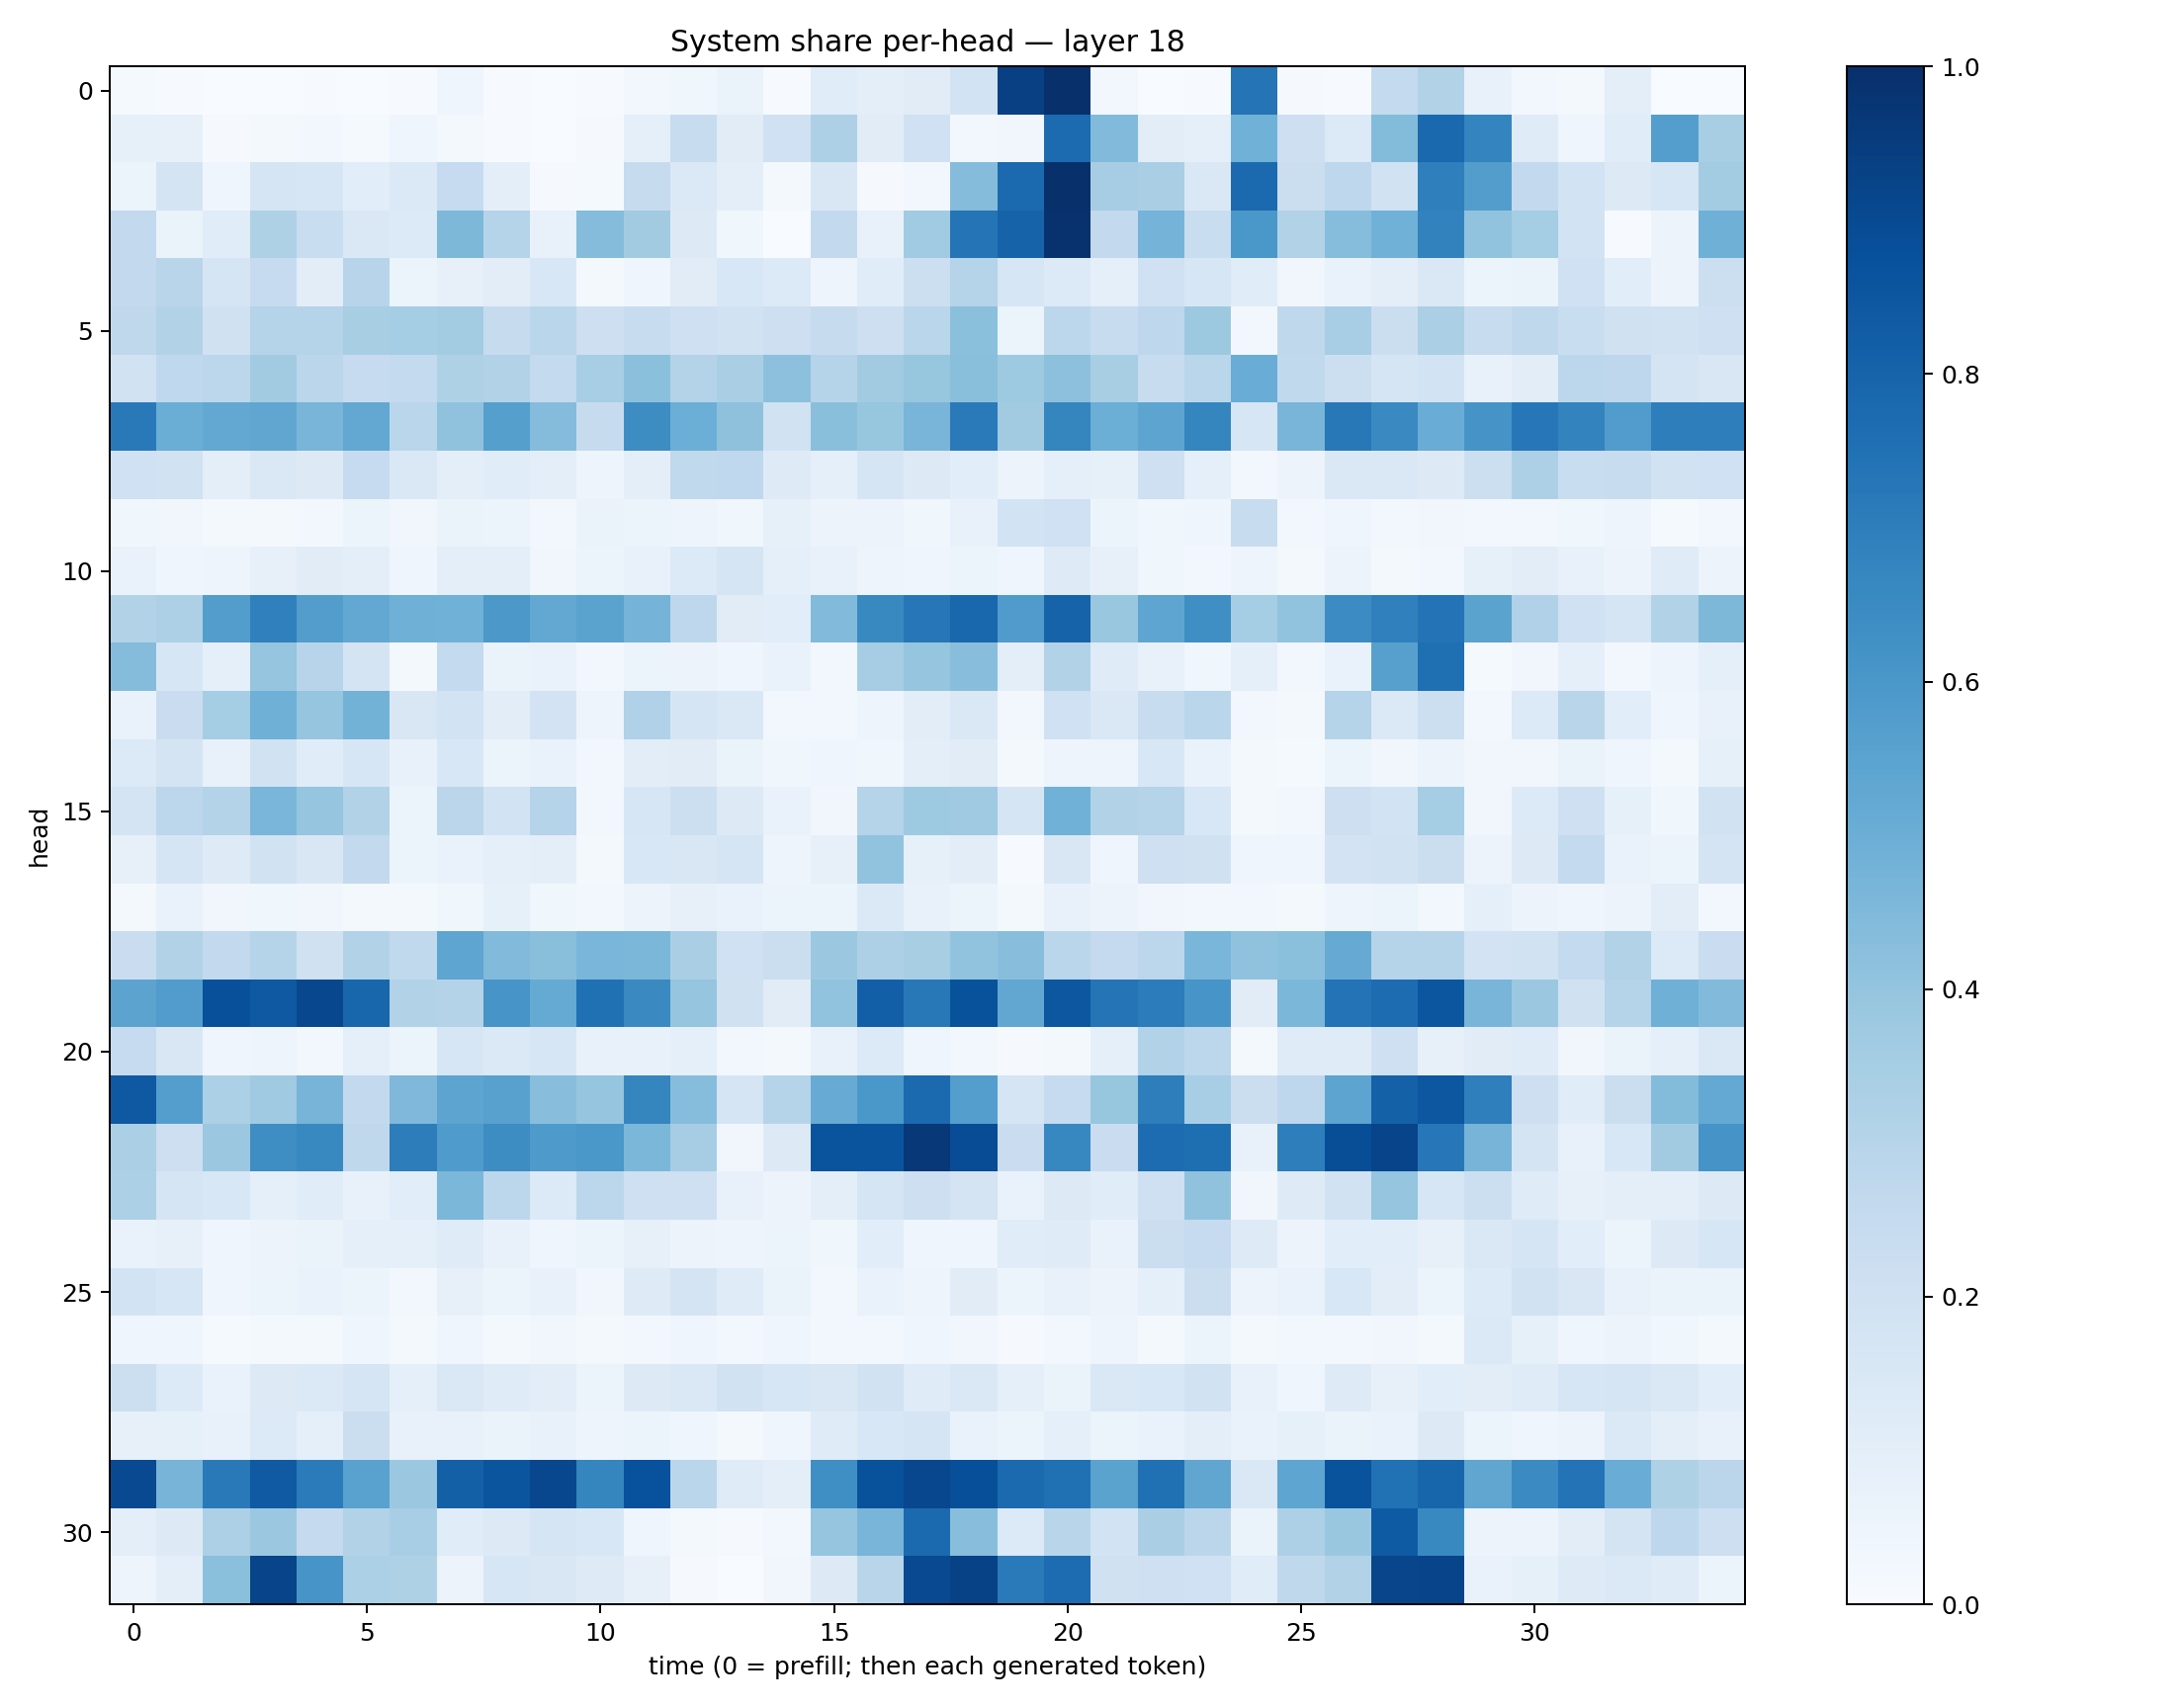

The file beside this chart, header and first rows:
0.014736138, 0.00525961, 0.0019017096, 0.0026573818, 0.005422271, 0.0018503628, 0.0058433325, 0.044147868, 0.0071320334, 0.00042547125, 0.003981031, 0.025440458, 0.03575357, 0.06492604, 0.004922839, 0.11358393, 0.0983171, 0.11309015, 0.18634029, 0.9350932, 0.99889165, 0.025892537, 0.0034871078, 0.0043325564
0.08371, 0.08094, 0.01009, 0.02115, 0.02485, 0.01175, 0.04145, 0.02205, 0.007468, 0.001418, 0.01125, 0.09322, 0.2415, 0.1103, 0.2015, 0.3274, 0.1117, 0.2011, 0.02897, 0.03445, 0.7715, 0.4446, 0.1042, 0.09068
0.06174, 0.1742, 0.04104, 0.1693, 0.1591, 0.1065, 0.1386, 0.2475, 0.09494, 0.009118, 0.01444, 0.245, 0.1392, 0.09384, 0.01649, 0.1507, 0.008691, 0.02621, 0.4343, 0.7772, 0.9993, 0.3508, 0.3388, 0.1414
0.2603, 0.0647, 0.114, 0.3232, 0.2342, 0.1471, 0.1357, 0.455, 0.3023, 0.07151, 0.435, 0.3611, 0.1307, 0.03741, 0.002721, 0.2612, 0.07039, 0.3669, 0.7361, 0.802, 0.9904, 0.2608, 0.4732, 0.2322
0.2595, 0.2914, 0.1661, 0.2478, 0.1053, 0.2958, 0.06063, 0.0787, 0.1046, 0.1542, 0.01755, 0.04624, 0.1125, 0.1545, 0.1355, 0.04886, 0.1161, 0.2163, 0.3018, 0.1605, 0.1335, 0.0866, 0.1999, 0.1587
0.2714, 0.3099, 0.1977, 0.3019, 0.3043, 0.3427, 0.3537, 0.3592, 0.2425, 0.286, 0.2114, 0.2419, 0.2046, 0.1943, 0.2125, 0.2431, 0.2128, 0.288, 0.4181, 0.06191, 0.2787, 0.2388, 0.2747, 0.3781
0.1907, 0.2665, 0.2806, 0.3605, 0.2851, 0.2487, 0.2561, 0.3226, 0.3126, 0.2576, 0.346, 0.4193, 0.3076, 0.3376, 0.4178, 0.298, 0.3628, 0.3932, 0.4251, 0.3722, 0.4162, 0.3421, 0.2384, 0.289
0.7166, 0.5028, 0.5246, 0.5339, 0.4665, 0.5255, 0.288, 0.41, 0.5643, 0.4369, 0.243, 0.6434, 0.4963, 0.413, 0.1928, 0.4248, 0.3929, 0.4675, 0.7136, 0.3611, 0.6703, 0.4971, 0.5405, 0.669
0.1994, 0.1884, 0.09506, 0.1456, 0.1262, 0.2465, 0.141, 0.0951, 0.1151, 0.09995, 0.0474, 0.09743, 0.2646, 0.2663, 0.1223, 0.08614, 0.1663, 0.1255, 0.1058, 0.05653, 0.08929, 0.0824, 0.2076, 0.08975
0.03768, 0.03452, 0.02307, 0.02267, 0.0282, 0.05382, 0.03342, 0.06261, 0.05914, 0.02799, 0.06312, 0.05989, 0.04939, 0.03739, 0.08286, 0.05548, 0.05688, 0.03689, 0.07593, 0.1872, 0.2013, 0.052, 0.03864, 0.03971
0.06712, 0.04457, 0.04985, 0.07871, 0.1117, 0.1013, 0.04255, 0.09634, 0.09588, 0.03346, 0.06158, 0.07197, 0.1343, 0.1692, 0.08902, 0.0752, 0.04743, 0.04307, 0.06102, 0.04309, 0.1224, 0.07836, 0.03791, 0.02706
0.312, 0.3275, 0.5735, 0.6876, 0.5735, 0.5236, 0.4908, 0.4847, 0.5944, 0.526, 0.5484, 0.4731, 0.2767, 0.1106, 0.1089, 0.4447, 0.6577, 0.7256, 0.7863, 0.5792, 0.8026, 0.387, 0.5373, 0.6333
0.4373, 0.1615, 0.08802, 0.3973, 0.2963, 0.1781, 0.01589, 0.2576, 0.06324, 0.06714, 0.0277, 0.05112, 0.05637, 0.04164, 0.06914, 0.02431, 0.3488, 0.3978, 0.4258, 0.09566, 0.3093, 0.1206, 0.07408, 0.0358
0.06801, 0.2283, 0.3549, 0.4907, 0.3946, 0.4767, 0.1512, 0.1854, 0.103, 0.1805, 0.0483, 0.3178, 0.1657, 0.1422, 0.02891, 0.02778, 0.04916, 0.1022, 0.1462, 0.02432, 0.1998, 0.143, 0.2386, 0.287
0.1366, 0.1762, 0.07345, 0.195, 0.1159, 0.1576, 0.07708, 0.1538, 0.05352, 0.06749, 0.03013, 0.105, 0.1122, 0.06632, 0.03706, 0.0396, 0.03839, 0.1005, 0.1109, 0.02228, 0.04718, 0.04994, 0.1545, 0.06754
0.1765, 0.2811, 0.3066, 0.4626, 0.3977, 0.3092, 0.05448, 0.2837, 0.1861, 0.3018, 0.02856, 0.1576, 0.2151, 0.1279, 0.06646, 0.03225, 0.3024, 0.3745, 0.368, 0.1679, 0.4863, 0.3125, 0.3041, 0.155
0.0787, 0.1664, 0.1225, 0.1877, 0.1514, 0.2601, 0.05416, 0.06641, 0.09099, 0.09864, 0.02196, 0.1552, 0.1512, 0.1677, 0.04775, 0.08018, 0.404, 0.0821, 0.1019, 0.007686, 0.152, 0.04226, 0.2052, 0.1991
0.02288, 0.06672, 0.03325, 0.0387, 0.03297, 0.02248, 0.01802, 0.03529, 0.0836, 0.03766, 0.02588, 0.05671, 0.07839, 0.06726, 0.05887, 0.06214, 0.1393, 0.07059, 0.05952, 0.0161, 0.07439, 0.05655, 0.03458, 0.02604
0.2287, 0.3154, 0.2615, 0.3006, 0.1962, 0.3094, 0.265, 0.5355, 0.4453, 0.424, 0.4624, 0.4608, 0.3367, 0.2028, 0.2234, 0.38, 0.3256, 0.3403, 0.404, 0.4268, 0.2856, 0.2502, 0.2788, 0.4648
0.5456, 0.5777, 0.8775, 0.8425, 0.9084, 0.7912, 0.3093, 0.3051, 0.6089, 0.5182, 0.7522, 0.6537, 0.3976, 0.1966, 0.1131, 0.4035, 0.8177, 0.7199, 0.8682, 0.5283, 0.8507, 0.7366, 0.7053, 0.6083
0.2495, 0.1489, 0.04206, 0.04908, 0.03035, 0.08987, 0.05997, 0.1598, 0.1367, 0.1621, 0.07464, 0.07766, 0.09247, 0.03062, 0.02317, 0.0774, 0.1334, 0.04002, 0.02384, 0.01126, 0.0232, 0.09363, 0.312, 0.2788
0.8424, 0.5668, 0.3308, 0.3691, 0.4707, 0.2592, 0.4509, 0.5409, 0.5578, 0.4288, 0.396, 0.6698, 0.4321, 0.1689, 0.2996, 0.5085, 0.5984, 0.7735, 0.5703, 0.1662, 0.2477, 0.3929, 0.6989, 0.3444
0.3334, 0.2131, 0.38, 0.6369, 0.6581, 0.27, 0.6996, 0.5842, 0.6428, 0.5893, 0.5987, 0.4595, 0.3503, 0.03246, 0.1294, 0.8605, 0.8606, 0.9675, 0.8889, 0.2301, 0.6672, 0.2266, 0.7664, 0.7592
0.3298, 0.1674, 0.1539, 0.09131, 0.1143, 0.07339, 0.1072, 0.4596, 0.2802, 0.1346, 0.2803, 0.2103, 0.2097, 0.0756, 0.05506, 0.09564, 0.1705, 0.2123, 0.1781, 0.06673, 0.1276, 0.1166, 0.2073, 0.4096
0.06642, 0.08042, 0.04359, 0.05567, 0.06528, 0.08631, 0.09101, 0.1199, 0.07789, 0.04597, 0.06138, 0.08065, 0.05558, 0.05025, 0.05281, 0.03767, 0.1081, 0.04103, 0.04317, 0.1157, 0.1198, 0.06888, 0.2235, 0.2495
0.1854, 0.1639, 0.04275, 0.05221, 0.06744, 0.05343, 0.02966, 0.07877, 0.05329, 0.07186, 0.03488, 0.1241, 0.1748, 0.1203, 0.06462, 0.02678, 0.06681, 0.04856, 0.1122, 0.05232, 0.07566, 0.05679, 0.0872, 0.224
0.04099, 0.04499, 0.01194, 0.02085, 0.01927, 0.04023, 0.02152, 0.04541, 0.01995, 0.03409, 0.01933, 0.02828, 0.04048, 0.02687, 0.04147, 0.03033, 0.03097, 0.04414, 0.03435, 0.01072, 0.02857, 0.04842, 0.01739, 0.05158
0.2158, 0.133, 0.06978, 0.1274, 0.1376, 0.1671, 0.09026, 0.1471, 0.1197, 0.1016, 0.0511, 0.1276, 0.1465, 0.1892, 0.1578, 0.1503, 0.1938, 0.1182, 0.1434, 0.08906, 0.06549, 0.1447, 0.1542, 0.1891
0.07886, 0.08283, 0.0777, 0.1358, 0.08701, 0.2254, 0.07478, 0.07709, 0.06352, 0.07228, 0.04972, 0.05234, 0.04506, 0.02155, 0.03996, 0.1176, 0.1539, 0.1704, 0.06924, 0.05305, 0.08683, 0.05889, 0.06915, 0.09795
0.9008, 0.4714, 0.7157, 0.8385, 0.7088, 0.5515, 0.3794, 0.8159, 0.8582, 0.9092, 0.6696, 0.8743, 0.2886, 0.1175, 0.0968, 0.6366, 0.8673, 0.9073, 0.8822, 0.7768, 0.7531, 0.5493, 0.751, 0.5344
0.09431, 0.1316, 0.327, 0.3797, 0.2531, 0.3118, 0.3459, 0.1153, 0.1285, 0.1703, 0.1533, 0.0447, 0.01934, 0.008516, 0.0288, 0.397, 0.4672, 0.7761, 0.427, 0.1342, 0.2915, 0.1846, 0.3393, 0.2844
0.04895, 0.1014, 0.4193, 0.9197, 0.6071, 0.3318, 0.322, 0.05682, 0.1615, 0.1487, 0.1218, 0.08039, 0.007828, 0.003441, 0.03406, 0.1287, 0.2922, 0.8985, 0.9286, 0.7147, 0.7676, 0.1982, 0.2089, 0.1993
